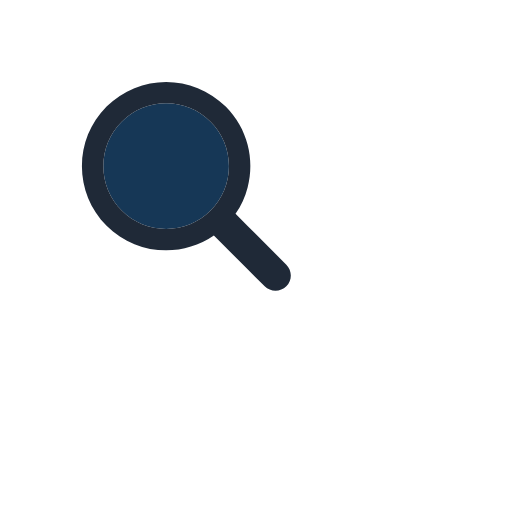
t = 0.00 s
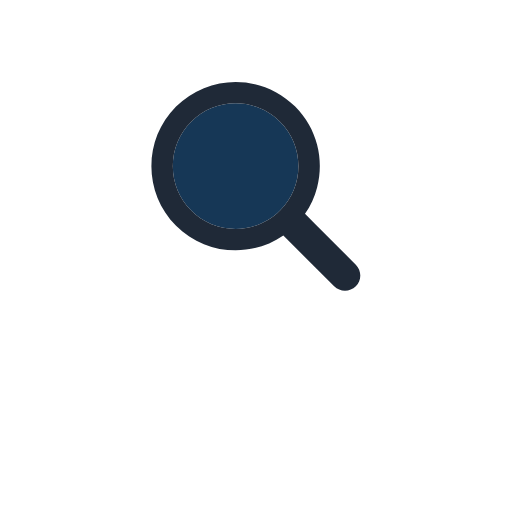
t = 0.17 s
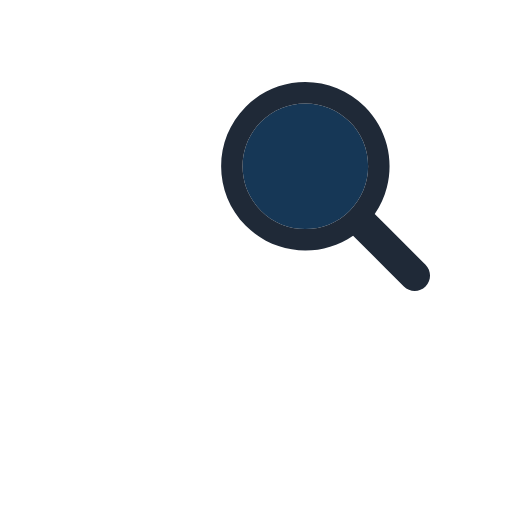
t = 0.34 s
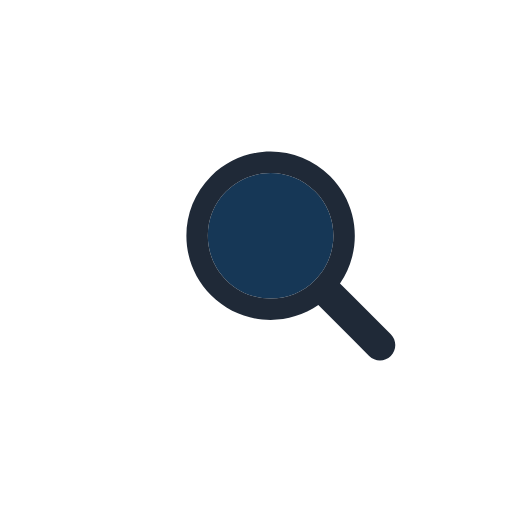
t = 0.51 s
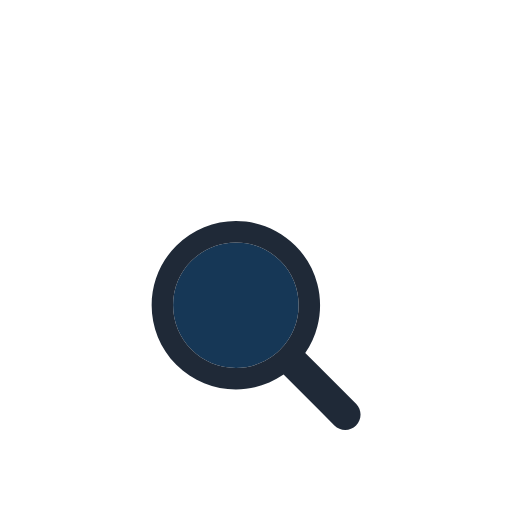
t = 0.67 s
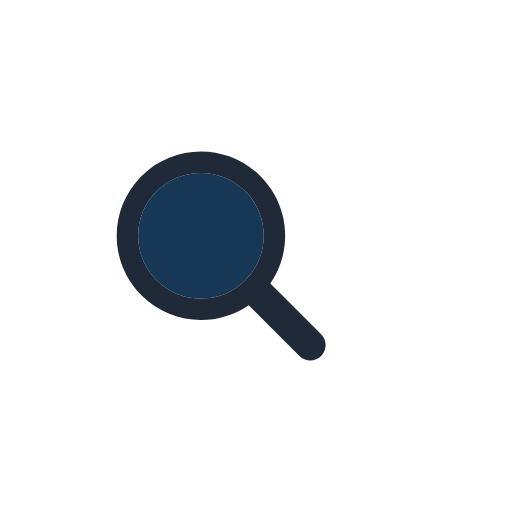
t = 0.85 s

The animated SVG that drew these frames (rendered in a browser with its animation timeline set to each time). Animation: 1 SMIL element (animateTransform=1); one cycle of 1.02 s, repeats indefinitely.

<svg xmlns="http://www.w3.org/2000/svg" viewBox="0 0 100 100" preserveAspectRatio="xMidYMid" width="200" height="200" style="shape-rendering: auto; display: block; background: rgb(255, 255, 255);" xmlns:xlink="http://www.w3.org/1999/xlink"><g><g transform="translate(50 50)">
  <g transform="scale(0.68)">
    <g transform="translate(-50 -50)">
      <g>
        <animateTransform keyTimes="0;0.33;0.66;1" values="-20 -20;20 -20;0 20;-20 -20" dur="1.0204081632653061s" repeatCount="indefinite" type="translate" attributeName="transform"></animateTransform>
        <path d="M44.19 26.158c-4.817 0-9.345 1.876-12.751 5.282c-3.406 3.406-5.282 7.934-5.282 12.751 c0 4.817 1.876 9.345 5.282 12.751c3.406 3.406 7.934 5.282 12.751 5.282s9.345-1.876 12.751-5.282 c3.406-3.406 5.282-7.934 5.282-12.751c0-4.817-1.876-9.345-5.282-12.751C53.536 28.033 49.007 26.158 44.19 26.158z" fill="#163756"></path>
        <path d="M78.712 72.492L67.593 61.373l-3.475-3.475c1.621-2.352 2.779-4.926 3.475-7.596c1.044-4.008 1.044-8.23 0-12.238 c-1.048-4.022-3.146-7.827-6.297-10.979C56.572 22.362 50.381 20 44.19 20C38 20 31.809 22.362 27.085 27.085 c-9.447 9.447-9.447 24.763 0 34.21C31.809 66.019 38 68.381 44.19 68.381c4.798 0 9.593-1.425 13.708-4.262l9.695 9.695 l4.899 4.899C73.351 79.571 74.476 80 75.602 80s2.251-0.429 3.11-1.288C80.429 76.994 80.429 74.209 78.712 72.492z M56.942 56.942 c-3.406 3.406-7.934 5.282-12.751 5.282s-9.345-1.876-12.751-5.282c-3.406-3.406-5.282-7.934-5.282-12.751 c0-4.817 1.876-9.345 5.282-12.751c3.406-3.406 7.934-5.282 12.751-5.282c4.817 0 9.345 1.876 12.751 5.282 c3.406 3.406 5.282 7.934 5.282 12.751C62.223 49.007 60.347 53.536 56.942 56.942z" fill="#1f2937"></path>
      </g>
    </g>
  </g>
</g><g></g></g><!-- [ldio] generated by https://loading.io --></svg>
